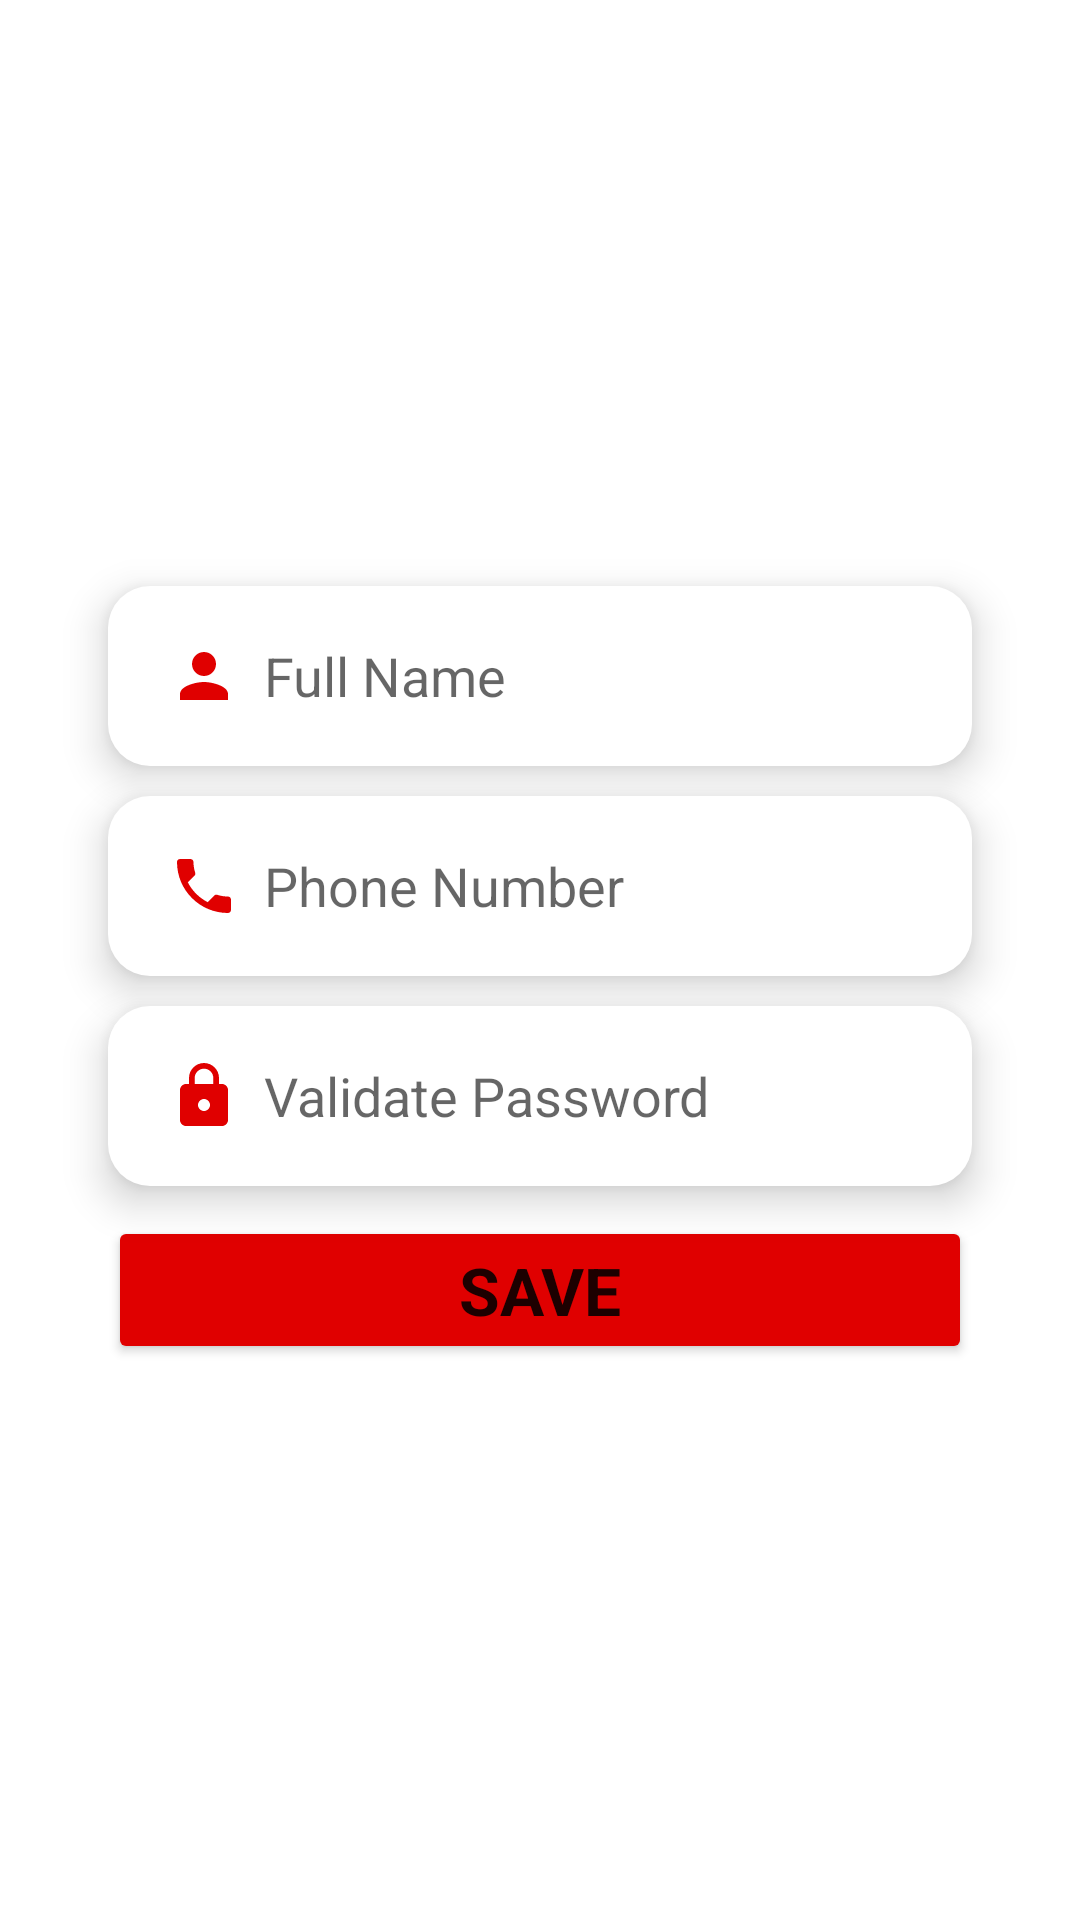

Produce the Android XML layout that renders to this screen, including the resource entries it uses.
<!-- AndroidManifest.xml: application theme Theme.MyApplication -->
<!-- res/layout/activity_edit_profile.xml -->
<?xml version="1.0" encoding="utf-8"?>
<LinearLayout xmlns:android="http://schemas.android.com/apk/res/android"
    xmlns:tools="http://schemas.android.com/tools"
    android:layout_width="match_parent"
    android:layout_height="match_parent"
    android:orientation="vertical"
    android:padding="16dp"
    android:gravity="center">

    <EditText
        android:id="@+id/editTextFullName"
        android:layout_width="match_parent"
        android:layout_height="60dp"
        android:ems="10"
        android:hint="Full Name"
        android:drawableStart="@drawable/profile_ico"
        android:drawablePadding="8dp"
        android:elevation="8dp"
        android:background="@drawable/edit_text_custom"
        android:inputType="text"
        android:paddingLeft="20dp"
        android:layout_marginLeft="20dp"
        android:layout_marginRight="20dp"
        android:layout_marginTop="10dp"/>

    <EditText
        android:id="@+id/editTextPhoneNumber"
        android:layout_width="match_parent"
        android:layout_height="60dp"
        android:ems="10"
        android:hint="Phone Number"
        android:drawableStart="@drawable/phone_ico"
        android:drawablePadding="8dp"
        android:elevation="8dp"
        android:background="@drawable/edit_text_custom"
        android:inputType="number"
        android:paddingLeft="20dp"
        android:layout_marginLeft="20dp"
        android:layout_marginRight="20dp"
        android:layout_marginTop="10dp" />

    <EditText
        android:id="@+id/editTextPassword"
        android:layout_width="match_parent"
        android:layout_height="60dp"
        android:ems="10"
        android:hint="Validate Password"
        android:drawableStart="@drawable/password_ico"
        android:drawablePadding="8dp"
        android:elevation="8dp"
        android:background="@drawable/edit_text_custom"
        android:paddingLeft="20dp"
        android:layout_marginLeft="20dp"
        android:layout_marginRight="20dp"
        android:layout_marginTop="10dp"
        android:inputType="textPassword"/>

    <Button
        android:id="@+id/saveButton"
        android:layout_width="match_parent"
        android:layout_height="wrap_content"
        android:text="Save"
        android:backgroundTint="@color/red"
        android:layout_marginLeft="20dp"
        android:layout_marginRight="20dp"
        android:layout_marginTop="10dp"
        android:textSize="22dp"
        android:fontFamily="sans-serif"
        android:textStyle="bold"
        android:elevation="8dp"/>

</LinearLayout>
<!-- resources referenced by this layout -->
<resources>
  <color name="red">#E00000</color>
  <!-- drawable edit_text_custom (drawable) -->
  <?xml version="1.0" encoding="utf-8"?>
  <shape android:shape="rectangle" xmlns:android="http://schemas.android.com/apk/res/android">
  <corners android:radius="14dp"/>
      <solid android:color="@color/white"/>
      <stroke android:color="@color/gray"/>
  </shape>
  <!-- drawable password_ico (drawable) -->
  <vector xmlns:android="http://schemas.android.com/apk/res/android" android:height="24dp" android:tint="#E00000" android:viewportHeight="24" android:viewportWidth="24" android:width="24dp">
        
      <path android:fillColor="@android:color/white" android:pathData="M18,8h-1L17,6c0,-2.76 -2.24,-5 -5,-5S7,3.24 7,6v2L6,8c-1.1,0 -2,0.9 -2,2v10c0,1.1 0.9,2 2,2h12c1.1,0 2,-0.9 2,-2L20,10c0,-1.1 -0.9,-2 -2,-2zM12,17c-1.1,0 -2,-0.9 -2,-2s0.9,-2 2,-2 2,0.9 2,2 -0.9,2 -2,2zM15.1,8L8.9,8L8.9,6c0,-1.71 1.39,-3.1 3.1,-3.1 1.71,0 3.1,1.39 3.1,3.1v2z"/>
      
  </vector>
  <!-- drawable phone_ico (drawable) -->
  <vector xmlns:android="http://schemas.android.com/apk/res/android" android:height="24dp" android:tint="#E00000" android:viewportHeight="24" android:viewportWidth="24" android:width="24dp">
        
      <path android:fillColor="@android:color/white" android:pathData="M6.62,10.79c1.44,2.83 3.76,5.14 6.59,6.59l2.2,-2.2c0.27,-0.27 0.67,-0.36 1.02,-0.24 1.12,0.37 2.33,0.57 3.57,0.57 0.55,0 1,0.45 1,1V20c0,0.55 -0.45,1 -1,1 -9.39,0 -17,-7.61 -17,-17 0,-0.55 0.45,-1 1,-1h3.5c0.55,0 1,0.45 1,1 0,1.25 0.2,2.45 0.57,3.57 0.11,0.35 0.03,0.74 -0.25,1.02l-2.2,2.2z"/>
      
  </vector>
  <!-- drawable profile_ico (drawable) -->
  <vector xmlns:android="http://schemas.android.com/apk/res/android" android:height="24dp" android:tint="#E00000" android:viewportHeight="24" android:viewportWidth="24" android:width="24dp">
        
      <path android:fillColor="@android:color/white" android:pathData="M12,12c2.21,0 4,-1.79 4,-4s-1.79,-4 -4,-4 -4,1.79 -4,4 1.79,4 4,4zM12,14c-2.67,0 -8,1.34 -8,4v2h16v-2c0,-2.66 -5.33,-4 -8,-4z"/>
      
  </vector>
  <style name="Theme.MyApplication" parent="Base.Theme.MyApplication" />
  <color name="white">#FFFFFFFF</color>
  <color name="gray">#EDEEEE</color>
  <style name="Base.Theme.MyApplication" parent="Theme.MaterialComponents.DayNight.NoActionBar">
  
          
          
      </style>
</resources>
